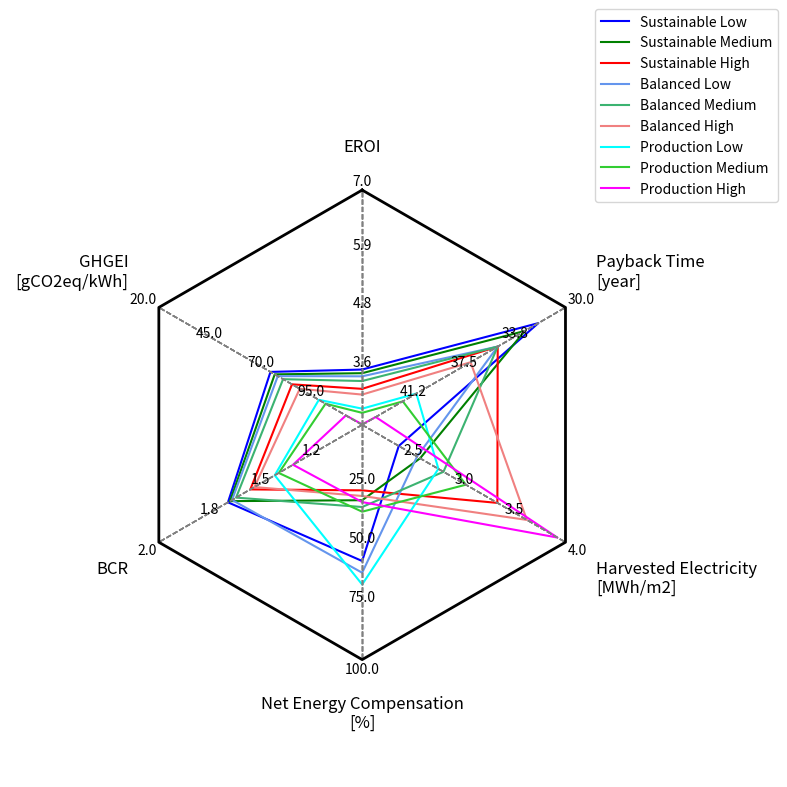

Python code for this plot:
import numpy as np
import matplotlib.pyplot as plt


class RadarChart:
    DEFAULT_NUM_TICK = 5

    DEFAULT_POSITION_LABEL = 1.15
    DEFAULT_POSITION_OUTER_TICK = 1.01

    def __init__(self, title=""):
        self.title = title
        self.axes = []
        self.data = []
        self._num_ticks = self.DEFAULT_NUM_TICK

    def add_axis(self, name, unit, min_value, max_value, axis_type, order="ascending"):
        """
        Add a new axis to the radar chart.

        :param name: The name of the axis.
        :param unit: The unit of measurement for the axis.
        :param min_value: The minimum boundary of the axis.
        :param max_value: The maximum boundary of the axis.
        :param axis_type: Type of axis: "year", "percentage", "ratio", "value".
        :param order: "ascending" or "descending" (to control axis order).
        """
        axis = {
            "name": name,
            "unit": unit,
            "min_value": min_value,
            "max_value": max_value,
            "type": axis_type,
            "order": order
        }
        self.axes.append(axis)

    def add_data(self, values, color, style="-", label="Data"):
        """
        Add a dataset to the radar chart.

        :param values: A list of values corresponding to the axes.
        :param color: Color for this dataset.
        :param label: A label for this dataset.
        """
        self.data.append({
            "values": values,
            "color": color,
            "style": style,
            "label": label
        })

    def auto_set_boundaries(self):
        """
        Automatically adjust axis boundaries based on the data.
        """
        for i, axis in enumerate(self.axes):
            data_values = [data["values"][i] for data in self.data]
            min_data = min(data_values)
            max_data = max(data_values)
            self.axes[i]["min_value"] = min_data
            self.axes[i]["max_value"] = max_data

    def plot(self, filename=None, figsize=(8, 8), dpi=300, y_lim=1.1):
        """
        Plot the radar chart and save to a file (optional).

        :param filename: Optional filename to save the plot.
        """
        num_vars = len(self.axes)

        # Create angles for each axis
        angles = [(np.pi / 2. + 2 * np.pi / num_vars * i) % (2 * np.pi) for i in range(num_vars)]

        # Create figure and axis
        fig, ax = plt.subplots(figsize=figsize, dpi=dpi, subplot_kw=dict(polar=True))
        ax.axis("off")

        # Prepare the data for each dataset
        for data in self.data:
            values = data["values"]
            values += values[:1]  # Close the shape by repeating the first value

            # Make sure angles have the same length as values
            angles_for_data = angles + [angles[0]]  # Close the shape by repeating the first angle

            # Normalize the values for each axis
            normalized_values = []
            for i, value in enumerate(values[:-1]):  # Skip the last value (which is a duplicate)
                axis = self.axes[i]
                min_value = axis['min_value']
                max_value = axis['max_value']
                order = axis['order']

                if order == "ascending":
                    # Normalizing for ascending axis
                    normalized_value = (value - min_value) / (max_value - min_value)  # Normalize to [0, 1]
                else:
                    # Normalizing for descending axis (flip the scale)
                    normalized_value = (max_value - value) / (max_value - min_value)  # Inverted scale

                normalized_values.append(normalized_value)
            normalized_values.append(normalized_values[0])  # Close the shape by repeating the first value

            # Plot each dataset (fill and outline)
            # ax.fill(angles_for_data, normalized_values, color=data["color"], alpha=0.3)
            ax.plot(angles_for_data, normalized_values, color=data["color"], linewidth=1.5, label=data["label"],
                    linestyle=data["style"])

        # # Set category labels
        ax.set_xticks([])
        ax.set_yticklabels([])
        # ax.set_xticklabels([f"{axis['name']} \n[{axis['unit']}]" for axis in self.axes])

        # Add axis labels and custom grid lines/ticks in a single loop
        for i, axis in enumerate(self.axes):
            ticks = np.linspace(axis['min_value'], axis['max_value'], self._num_ticks)
            ticks_labels = [f"{t:.1f}" for t in ticks]

            # Compute text alignment based on angle
            label_angle = angles[i]
            angle_deg = np.degrees(label_angle)  # Convert radians to degrees

            if angle_deg == 90 or angle_deg == 270:
                ha = "center"  # Centered at top and bottom
            elif 90 < angle_deg < 270:
                ha = "right"  # Align right (left side of radar chart)
            else:
                ha = "left"  # Align left (right side of radar chart)

            if angle_deg == 0 or angle_deg == 180:
                va = "center"  # Centered at top and bottom
            elif angle_deg > 180:
                va = "top"  # Align
            else:
                va = "bottom"  # Align

            # Add axis label (category name)
            label_text = f"{axis['name']}" if axis['unit'] is None else f"{axis['name']}\n[{axis['unit']}]"
            ax.text(label_angle, self.DEFAULT_POSITION_LABEL, label_text,
                    horizontalalignment=ha, size=12, color='black', verticalalignment=va)

            # Process both grid lines and tick labels
            for j, (tick, tick_label) in enumerate(zip(ticks, ticks_labels)):
                # Compute radial position for each tick mark (scaled value)
                if axis['order'] == "descending":
                    radial_position = (axis['max_value'] - tick) / (axis['max_value'] - axis['min_value'])
                else:
                    radial_position = (tick - axis['min_value']) / (axis['max_value'] - axis['min_value'])

                # Draw grid line for this tick
                ax.plot([angles[i], angles[i]], [0, 1], color='gray', linewidth=1,
                        linestyle='--')

                # Skip the first tick label for better spacing (if needed)
                if (axis['order'] == "descending" and j == self._num_ticks - 1) or (
                        axis['order'] == "ascending" and j == 0):
                    continue  # Skip unwanted tick labels

                if (axis['order'] == "descending" and j == 0) or (
                        axis['order'] == "ascending" and j == self._num_ticks - 1):
                    # Add tick labels with correct alignment
                    ax.text(angles[i], radial_position * self.DEFAULT_POSITION_OUTER_TICK,
                            tick_label,
                            horizontalalignment=ha, size=10, color='black', verticalalignment=va)
                else:
                    # Add tick labels with correct alignment
                    ax.text(angles[i], radial_position, tick_label,
                            horizontalalignment='center',
                            size=10, color='black')

        # Draw the polygonal boundary (close the shape)
        polygon_values = [1] * num_vars
        polygon_values.append(polygon_values[0])  # Close the polygon by repeating the first value
        ax.plot(angles + [angles[0]], polygon_values, color="black", linewidth=2, linestyle="solid")

        # Set radial limits
        ax.set_ylim(0, y_lim)  # Set the radial limits to cover the normalized range of data

        # Adjust layout to prevent labels from being cropped
        plt.subplots_adjust(left=0.1, right=0.9, top=0.85, bottom=0.1)  # Adjust the plot margins
        plt.tight_layout(pad=2.0)  # Ensure enough space around the plot

        # Add legend
        ax.legend(loc="upper right", bbox_to_anchor=(1.1, 1.1))

        # Set title and show plot
        if self.title != "":
            plt.title(self.title)
        if filename:
            plt.savefig(filename, bbox_inches="tight", dpi=dpi)  # Ensure labels are not cropped
        else:
            plt.show()


# Example usage:
radar = RadarChart()
radar.add_axis("EROI", None, 2.5, 7, "value", order="ascending")
radar.add_axis("GHGEI", "gCO2eq/kWh", 20, 120, "value", order="descending")
radar.add_axis("BCR", None, 1, 2, "value", order="ascending")
radar.add_axis("Net Energy Compensation", "%", 0, 100, "percentage", order="ascending")
radar.add_axis("Harvested Electricity", "MWh/m2", 2, 4, "value", order="ascending")
radar.add_axis("Payback Time", "year", 30, 45, "value", order="descending")

# Add data
radar.add_data([3.56, 74.9, 1.66, 58, 2.36, 32], color="blue", label="Sustainable Low")
radar.add_data([3.49, 77.0, 1.65, 32.1, 2.57, 33], color="green", label="Sustainable Medium")
radar.add_data([3.19, 85.5, 1.55, 27.9, 3.33, 35], color="red", label="Sustainable High")



# Balanced
radar.add_data([3.43, 78.5, 1.64, 63, 2.54, 35], color="cornflowerblue", label="Balanced Low")
radar.add_data([3.34, 81.1, 1.62, 35, 2.80, 35], color="mediumseagreen", label="Balanced Medium")
radar.add_data([3.08, 89.3, 1.53, 30.3, 3.62, 37], color="lightcoral", label="Balanced High")


# Production
radar.add_data([2.81, 98.7, 1.43, 68, 2.75, 41], color="cyan", label="Production Low")
radar.add_data([2.73, 102, 1.41, 37, 3.02, 42], color="limegreen", label="Production Medium")
radar.add_data([2.51, 112, 1.34, 32.9, 3.92, 44], color="magenta", label="Production High")


# #Sustanainble CIGS
# radar.add_data([6.55, 25.3, 1.76, 51.8, 2.09, 31], color="blue", style="--", label="Sustainable Low")
# radar.add_data([6.09, 27.3, 1.65, 33.4, 2.52, 33], color="green", style="--", label="Sustainable Medium")
# radar.add_data([5.95,  28.3, 1.60, 28.0, 3.35, 34], color="red", style="--", label="Sustainable High")
#
# # Balanced
# radar.add_data([6.56, 25.4, 1.77, 54.0, 2.19, 32], color="cornflowerblue", label="Balanced Low")
# radar.add_data([6.07, 27.7, 1.65, 33.1, 2.66, 35], color="mediumseagreen", label="Balanced Medium")
# radar.add_data([5.94, 28.6, 1.64, 29.5, 3.51, 35], color="lightcoral", label="Balanced High")
#
#
# # Production
# radar.add_data([5.64, 30.5, 1.54, 58.6, 2.36, 38], color="cyan", label="Production Low")
# radar.add_data([5.22, 33.2, 1.43, 35.7, 2.86, 41], color="limegreen", label="Production Medium")
# radar.add_data([5.05, 34.5, 1.39, 31.8, 3.79, 42], color="magenta", label="Production High")


# Optionally, auto set boundaries
# radar.auto_set_boundaries()

# Plot or save the radar chart
radar.plot(filename="test", figsize=(8, 8), dpi=800,y_lim=1.5)
